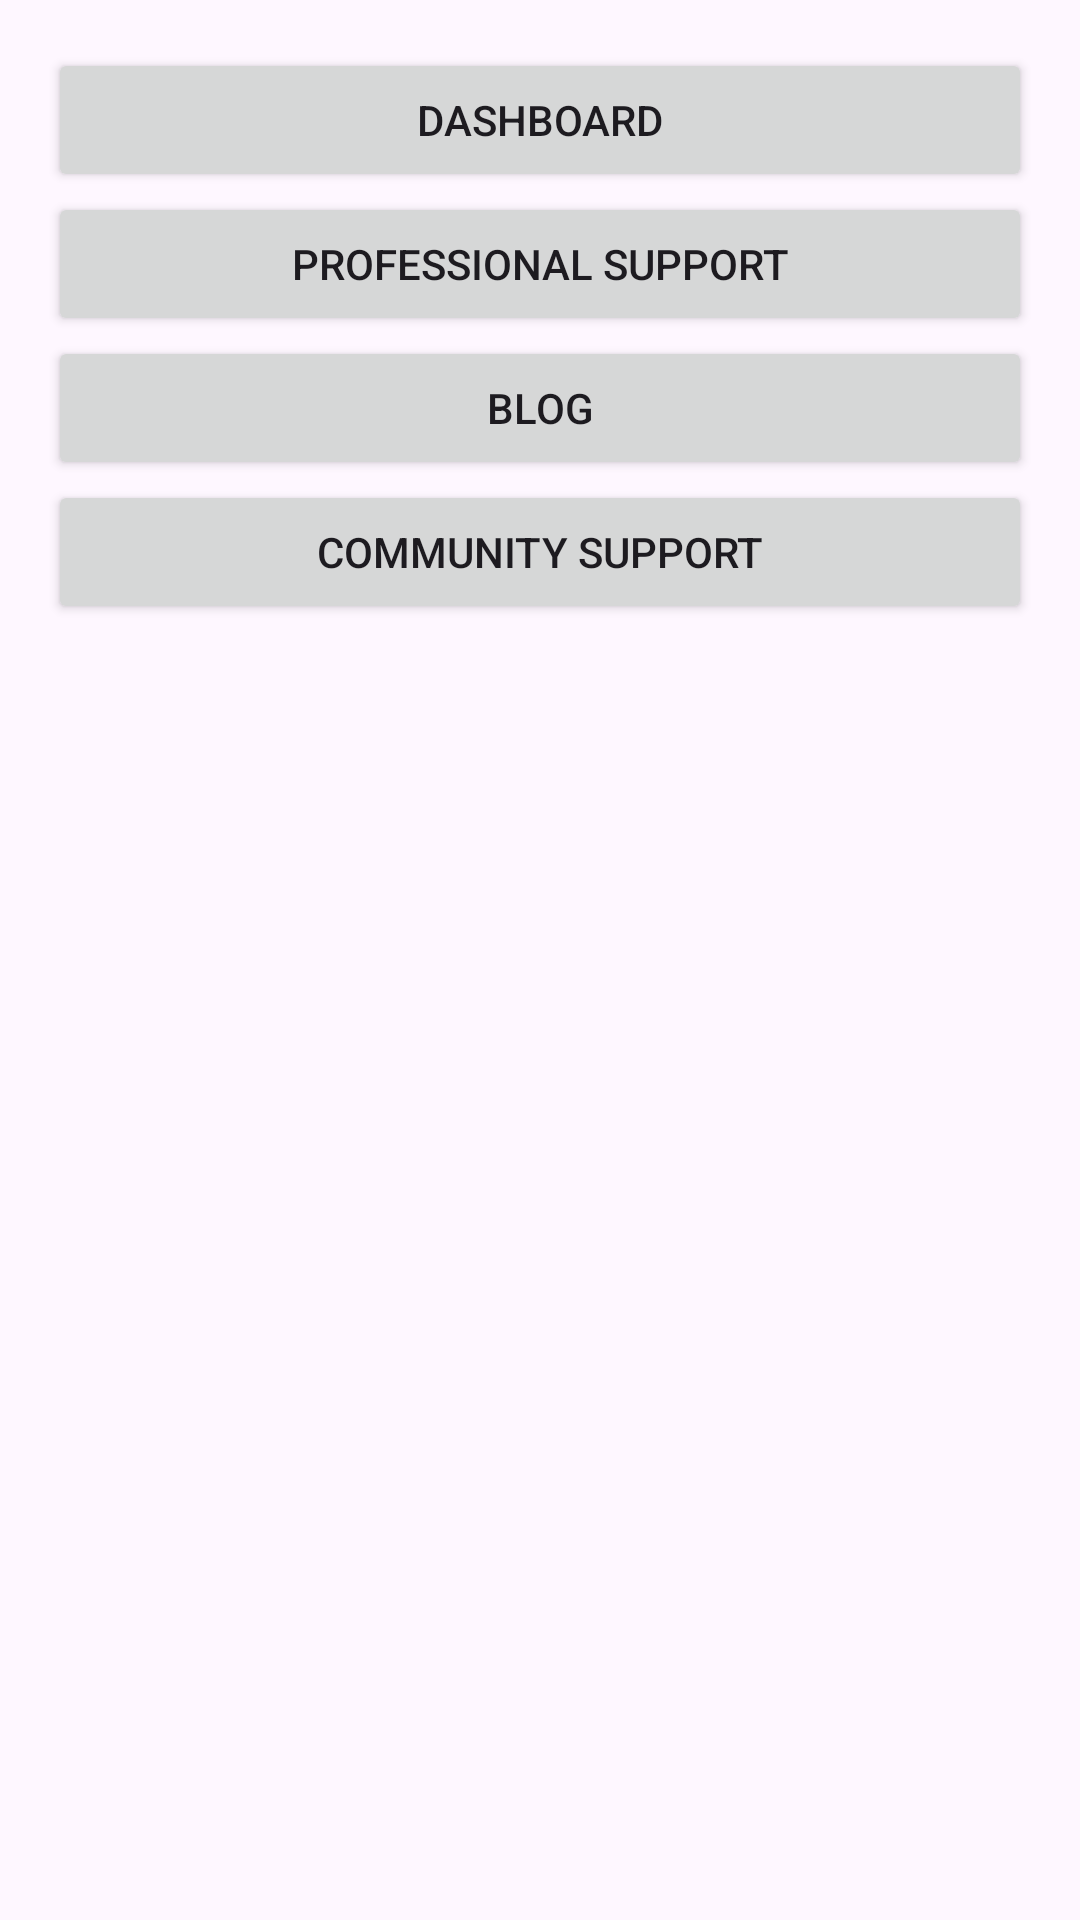

This screen was rendered from an Android layout file. Write that file and the resources it references.
<!-- AndroidManifest.xml: application theme Theme.ZenAuraYourPersonalTherapist -->
<!-- res/layout/activity_home.xml -->
<?xml version="1.0" encoding="utf-8"?>
<LinearLayout xmlns:android="http://schemas.android.com/apk/res/android"
    xmlns:tools="http://schemas.android.com/tools"
    android:layout_width="match_parent"
    android:layout_height="match_parent"
    android:orientation="vertical"
    android:padding="16dp">

    <Button
        android:id="@+id/dashboardButton"
        android:layout_width="match_parent"
        android:layout_height="wrap_content"
        android:text="Dashboard"/>

    <Button
        android:id="@+id/professionalSupportButton"
        android:layout_width="match_parent"
        android:layout_height="wrap_content"
        android:text="Professional Support"/>

    <Button
        android:id="@+id/blogButton"
        android:layout_width="match_parent"
        android:layout_height="wrap_content"
        android:text="Blog"/>

    <Button
        android:id="@+id/communitySupportButton"
        android:layout_width="match_parent"
        android:layout_height="wrap_content"
        android:text="Community Support"/>
</LinearLayout>
<!-- resources referenced by this layout -->
<resources>
  <style name="Theme.ZenAuraYourPersonalTherapist" parent="Base.Theme.ZenAuraYourPersonalTherapist" />
  <style name="Base.Theme.ZenAuraYourPersonalTherapist" parent="Theme.Material3.DayNight.NoActionBar">
          
          
      </style>
</resources>
